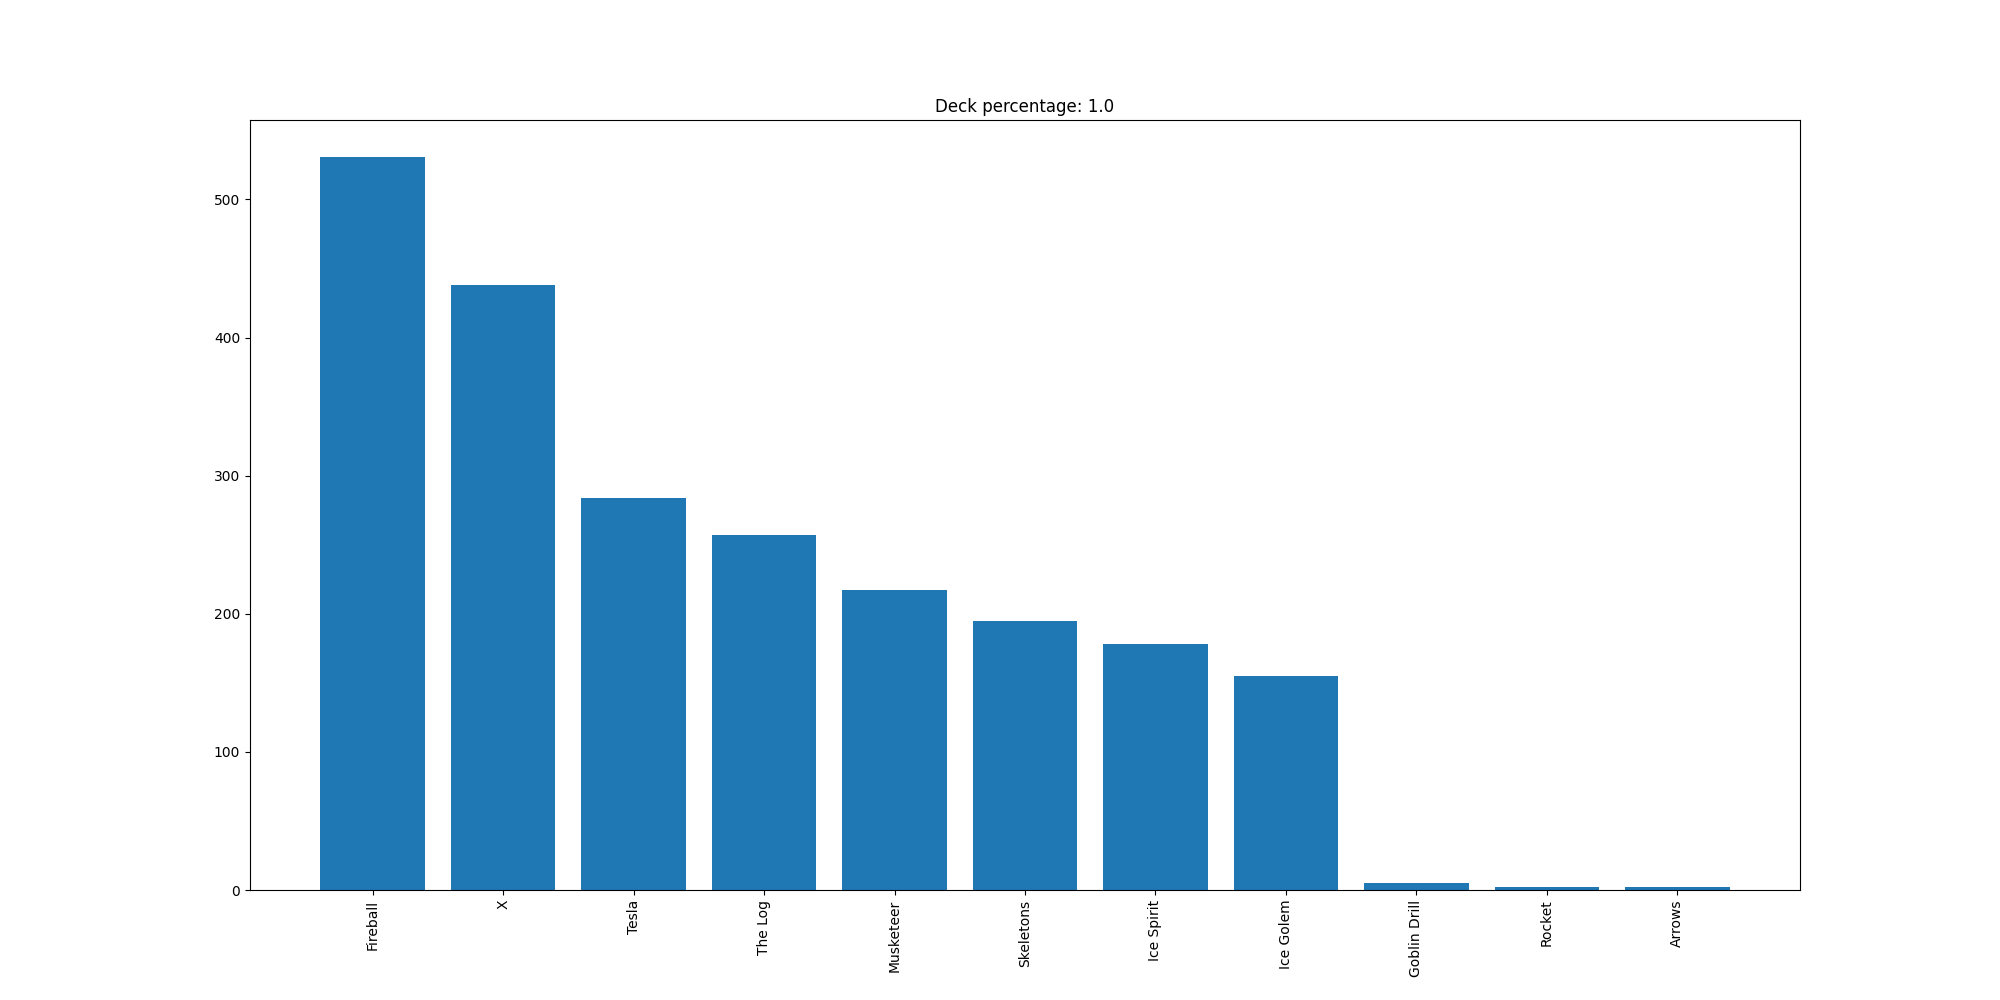

Data behind this chart, as committed beside it:
Fireball, 531
X, 438
Tesla, 284
The Log, 257
Musketeer, 217
Skeletons, 195
Ice Spirit, 178
Ice Golem, 155
Goblin Drill, 5
Rocket, 2
Arrows, 2
